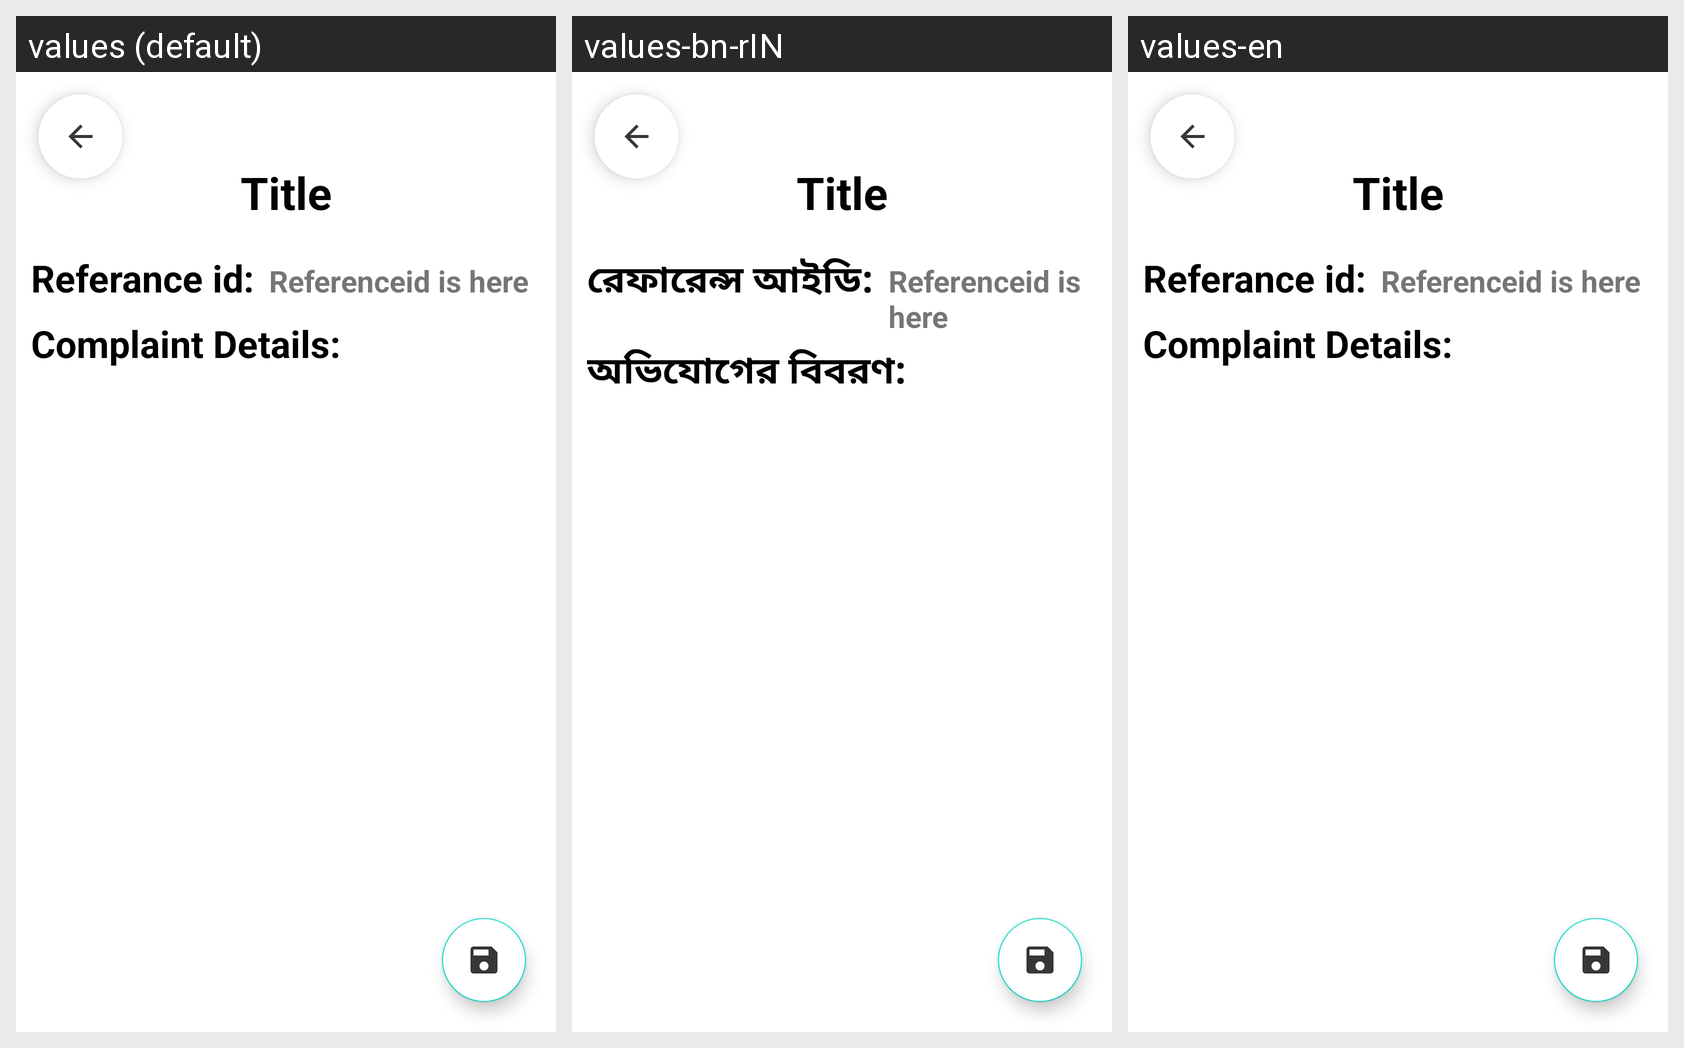

The Android screen above is rendered under several locales of the same app. Produce the string resources it draws, with the default and per-locale values.
Android screen res/layout/fragment_complaint_show.xml rendered under 3 locales, left to right: values (default), values-bn-rIN, values-en. Device: Nexus 5 (rendered at 1080×1920; each locale shown at half size, 540×960, under a caption strip naming it); theme Theme.ProjectProto1.
Strings drawn on this screen, with the default value and each locale's value (text and hints the layout hard-codes, and strings that could not be matched under every locale, appear in the picture but are not listed):

referance_i_d
  values: Referance id:
  values-bn-rIN: রেফারেন্স আইডি:
  values-en: Referance id:

complaint_details
  values: Complaint Details:
  values-bn-rIN: অভিযোগের বিবরণ:
  values-en: Complaint Details:
